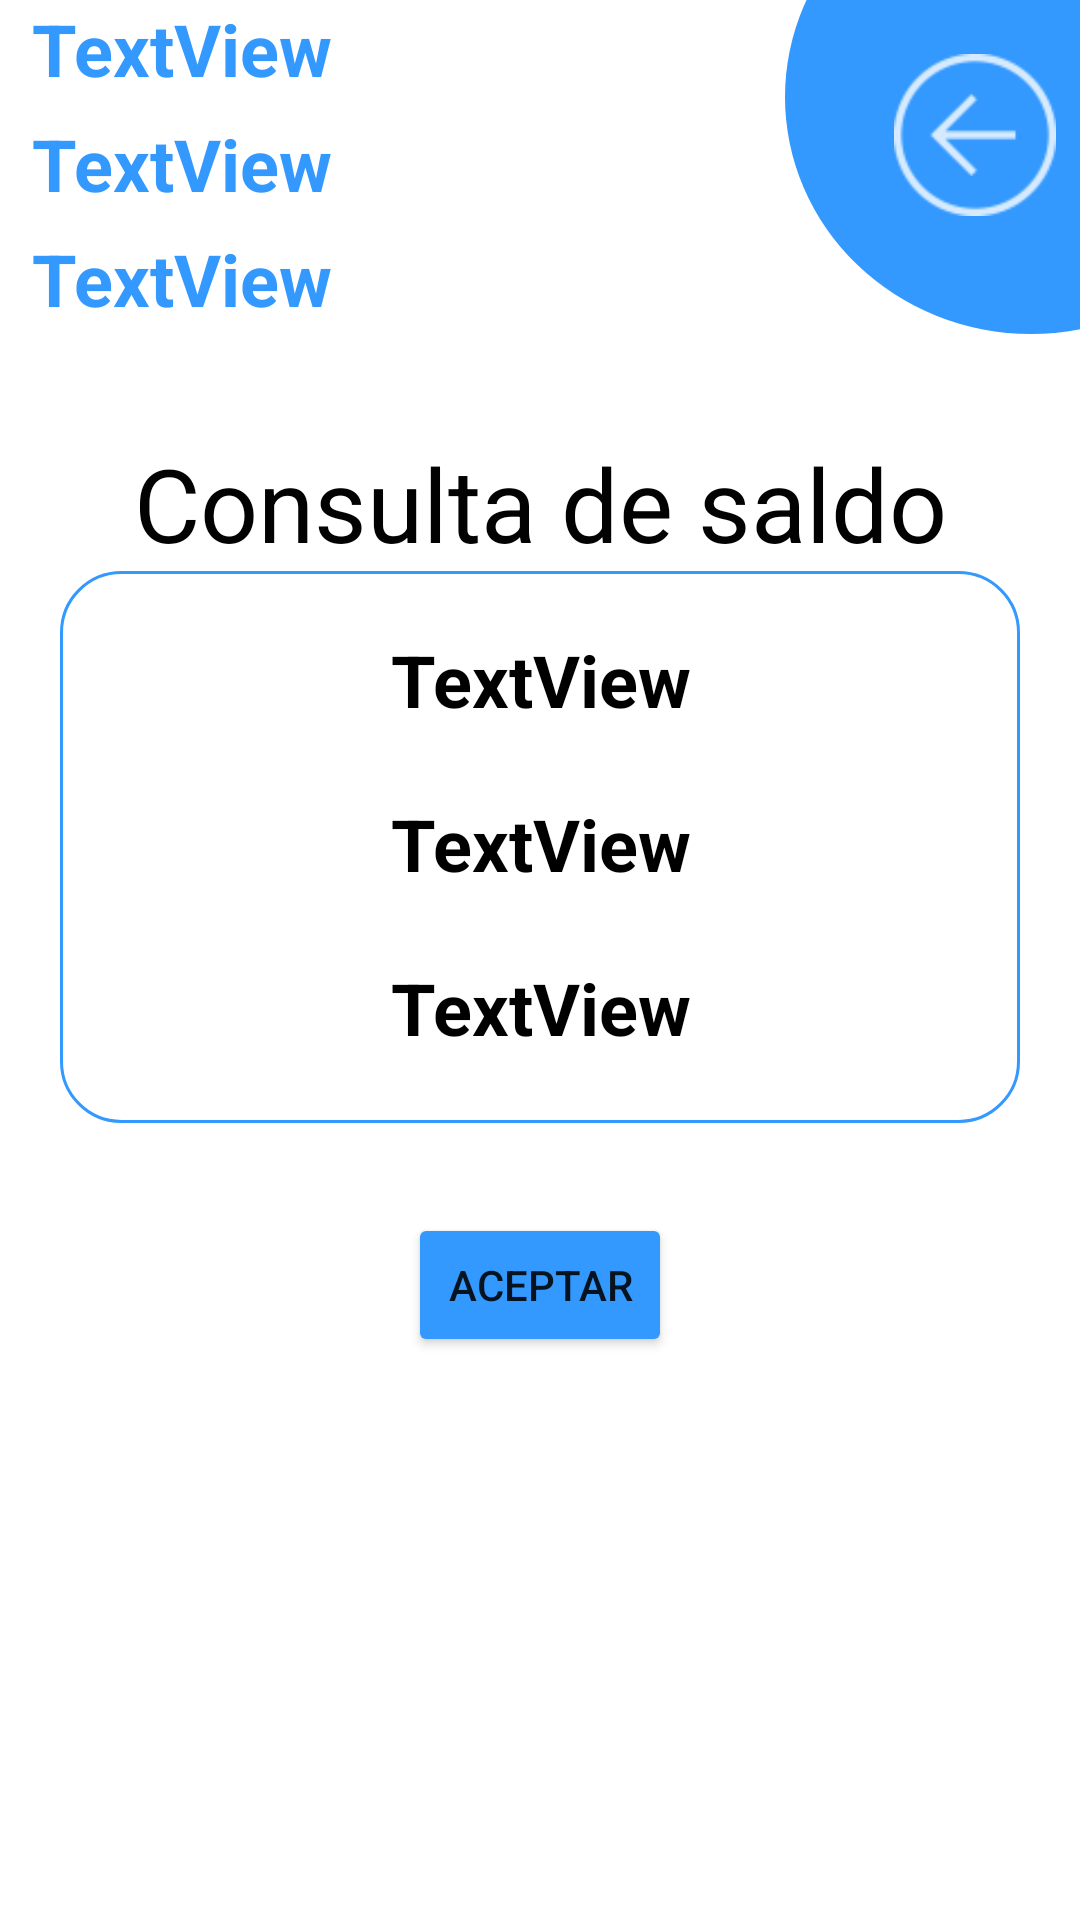

Android layout source for this screen:
<!-- AndroidManifest.xml: application theme Theme.MvpLoginAgenda -->
<!-- res/layout/activity_corresponsal_data_client.xml -->
<?xml version="1.0" encoding="utf-8"?>
<LinearLayout xmlns:android="http://schemas.android.com/apk/res/android"
    xmlns:app="http://schemas.android.com/apk/res-auto"
    xmlns:tools="http://schemas.android.com/tools"
    android:layout_width="match_parent"
    android:layout_height="match_parent"
    tools:context=".Corresponsal_Data_Client"
    android:orientation="vertical">

    <androidx.constraintlayout.widget.ConstraintLayout
        android:layout_width="match_parent"
        android:layout_height="115dp">

        <LinearLayout
            android:id="@+id/linearLayout"
            android:layout_width="247dp"
            android:layout_height="115dp"
            android:layout_marginHorizontal="10dp"
            android:orientation="horizontal"
            app:layout_constraintBottom_toBottomOf="parent"
            app:layout_constraintEnd_toEndOf="parent"
            app:layout_constraintHorizontal_bias="0.006"
            app:layout_constraintStart_toStartOf="parent"
            app:layout_constraintTop_toTopOf="parent">

            <LinearLayout
                android:layout_width="match_parent"
                android:layout_height="match_parent"
                android:orientation="vertical">

                <TextView
                    android:id="@+id/txtCopName"
                    android:layout_width="match_parent"
                    android:layout_height="wrap_content"
                    android:layout_weight="1"
                    android:text="TextView"
                    android:textAlignment="textStart"
                    android:textColor="  #39F"
                    android:textSize="24sp"
                    android:textStyle="bold" />

                <TextView
                    android:id="@+id/txtCopBalance"
                    android:layout_width="match_parent"
                    android:layout_height="wrap_content"
                    android:layout_weight="1"
                    android:text="TextView"
                    android:textColor="  #39F"
                    android:textSize="24sp"
                    android:textStyle="bold" />

                <TextView
                    android:id="@+id/txtCopAcount"
                    android:layout_width="match_parent"
                    android:layout_height="wrap_content"
                    android:layout_weight="1"
                    android:text="TextView"
                    android:textColor="  #39F"
                    android:textSize="24sp"
                    android:textStyle="bold" />
            </LinearLayout>

        </LinearLayout>

        <LinearLayout
            android:layout_width="164dp"
            android:layout_height="158dp"
            android:layout_marginStart="4dp"
            android:layout_marginBottom="4dp"
            android:background="@drawable/circulo"
            android:backgroundTint="#39F"
            android:orientation="horizontal"
            app:layout_constraintBottom_toBottomOf="parent"
            app:layout_constraintStart_toEndOf="@+id/linearLayout">

        </LinearLayout>

        <ImageView
            android:id="@+id/imgArrowbackDeposit"
            android:layout_width="54dp"
            android:layout_height="54dp"
            android:layout_marginStart="290dp"
            android:layout_marginBottom="25dp"
            app:layout_constraintBottom_toBottomOf="parent"
            app:layout_constraintEnd_toEndOf="parent"
            app:layout_constraintStart_toStartOf="parent"
            app:layout_constraintTop_toTopOf="parent"
            app:srcCompat="@drawable/ic_action_arrowback"
            app:tint="@color/white" />

    </androidx.constraintlayout.widget.ConstraintLayout>

    <TextView
        android:id="@+id/textView26"
        android:layout_width="match_parent"
        android:layout_height="wrap_content"
        android:text="@string/txtBalanceTitle"
        android:textAlignment="center"
        android:textColor="#020202"
        android:layout_marginTop="30dp"
        android:textSize="34sp" />

    <LinearLayout
        android:layout_width="match_parent"
        android:layout_height="184dp"
        android:orientation="vertical"
        android:background="@drawable/bordes"
        android:layout_marginHorizontal="20dp"
        >

        <TextView
            android:id="@+id/tvClientName"
            android:layout_width="match_parent"
            android:layout_height="0dp"
            android:layout_marginTop="20dp"
            android:layout_weight="1"
            android:text="TextView"
            android:textAlignment="center"
            android:textColor="#000000"
            android:textSize="24sp"
            android:textStyle="bold" />

        <TextView
            android:id="@+id/tvClientCc"
            android:layout_width="match_parent"
            android:layout_height="0dp"
            android:layout_weight="1"
            android:text="TextView"
            android:textAlignment="center"
            android:textColor="#000000"
            android:textSize="24sp"
            android:textStyle="bold" />

        <TextView
            android:id="@+id/tvClientBalance"
            android:layout_width="match_parent"
            android:layout_height="0dp"
            android:layout_weight="1"
            android:text="TextView"
            android:textAlignment="center"
            android:textColor="#000000"
            android:textSize="24sp"
            android:textStyle="bold" />

    </LinearLayout>

    <Button
        android:id="@+id/btnAceptBalance"
        android:layout_width="wrap_content"
        android:layout_height="wrap_content"
        android:layout_gravity="center"

        android:layout_marginTop="30dp"
        android:backgroundTint="#39F"
        android:gravity="center"
        android:text="@string/btnAceptClient" />
</LinearLayout>
<!-- resources referenced by this layout -->
<resources>
  <color name="white">#FFFFFFFF</color>
  <!-- drawable bordes (drawable) -->
  <?xml version="1.0" encoding="utf-8"?>
  <shape xmlns:android="http://schemas.android.com/apk/res/android">
      <size
          android:width="40dp"
          android:height="5dp"
          />
      <corners
              android:radius="20dp"
          />
      <stroke
          android:color="#39F"
          android:width="1dp"
          />
  </shape>
  <!-- drawable circulo (drawable) -->
  <?xml version="1.0" encoding="utf-8"?>
  <shape xmlns:android="http://schemas.android.com/apk/res/android"
      android:shape="oval">
      <corners
          android:radius="35dp"
          />
      <solid
              android:color="@color/white"
          />
  </shape>
  <!-- drawable ic_action_arrowback: png bitmap (drawable-hdpi, 654 bytes) -->
  <string name="btnAceptClient">Aceptar</string>
  
  
      /* ADMIN CREAR CORRESPONSAL*/
  <string name="txtBalanceTitle">Consulta de saldo</string>
  <style name="Theme.MvpLoginAgenda" parent="Theme.MaterialComponents.DayNight.NoActionBar">
          
          <item name="colorPrimary">@color/purple_500</item>
          <item name="colorPrimaryVariant">@color/purple_700</item>
          <item name="colorOnPrimary">@color/white</item>
          
          <item name="colorSecondary">@color/teal_200</item>
          <item name="colorSecondaryVariant">@color/teal_700</item>
          <item name="colorOnSecondary">@color/black</item>
          
          <item name="android:statusBarColor" tools:targetApi="l">?attr/colorPrimaryVariant</item>
          
      </style>
  <color name="purple_500">#FF6200EE</color>
  <color name="purple_700">#FF3700B3</color>
  <color name="teal_200">#FF03DAC5</color>
  <color name="teal_700">#FF018786</color>
  <color name="black">#FF000000</color>
</resources>
